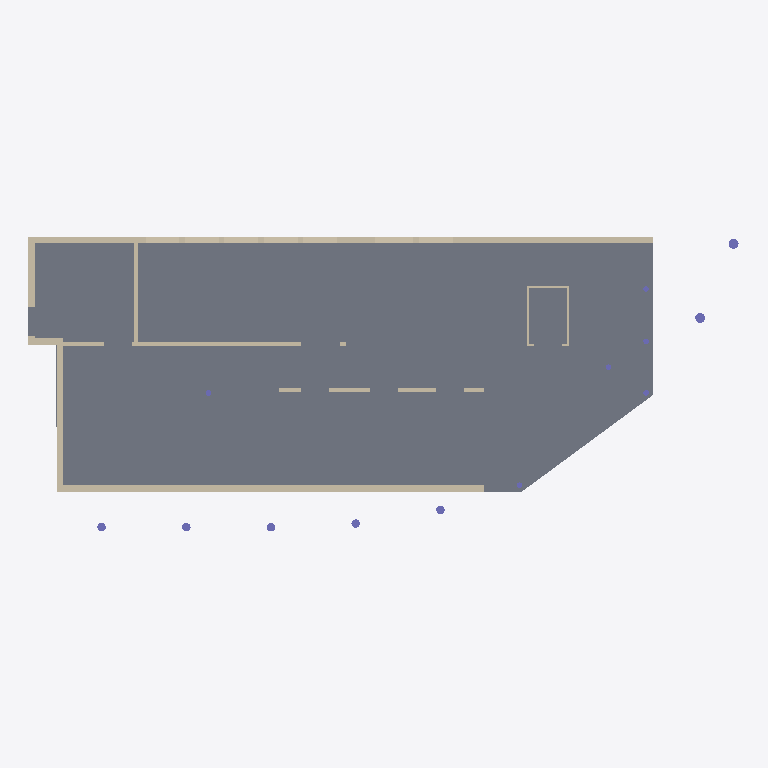
Plan cut of the same IFC building model at storey '1' (level 0.00 m, cut at 1.40 m), seen from above with north up, elements coloured by IFC class: 12 walls (beige), 7 columns (violet), 1 slab (grey). Cut surfaces are drawn darker.
Extent 25.2 m × 10.4 m × 13.2 m (x, y, z). Storeys (4): 1 at 0.00 m; 2 at 0.00 m; 3 at 0.00 m; 4 at 0.00 m. Elements (77): 37 IfcWallStandardCase, 32 IfcColumn, 6 IfcSlab, 2 IfcWall.

HEADER;
FILE_DESCRIPTION(('ViewDefinition [CoordinationView, QuantityTakeOffAddOnView]'),'2;1');
FILE_NAME('Solibri Building Structural.ifc','2011-06-22T11:16:48',(''),(''),'EXPRESS Data Manager version:[number]','Tekla Structures 16.1 Build:633853/1.11.2010, IFC Export Version:136/May  3 2010','');
FILE_SCHEMA(('IFC2X3'));
ENDSEC;
DATA;
#46=IFCPROJECT('19sOQo3B98PAcnw01BM8Xo',#9,'Tekla Corporation','Description','Object type','LongName','Phase',(#29,#32),#44);
#56=IFCSITE('0RltdQG4XF8PV0dJs66Gam',#9,'Undefined',$,$,#53,$,$,.ELEMENT.,$,$,$,$,$);
#69=IFCBUILDING('1Vz8clVYbAgPA5YlT$$6ET',#9,'Undefined',$,$,#66,$,$,.ELEMENT.,$,$,$);
#82=IFCBUILDINGSTOREY('2E8iU_CRfAJP_NnZVKjLpn',#9,'1',$,$,#79,$,$,.ELEMENT.,$);
#3087=IFCBUILDINGSTOREY('0GDR54woz4u8qZiNtSrzWp',#9,'2',$,$,#3084,$,$,.ELEMENT.,$);
#5106=IFCBUILDINGSTOREY('2fi7ASwyL7GO5N6Mg2OIX0',#9,'3',$,$,#5103,$,$,.ELEMENT.,$);
#7145=IFCBUILDINGSTOREY('0y5VcpRdjDdeqPQiB_MrQt',#9,'4',$,$,#7142,$,$,.ELEMENT.,$);
#169=IFCSLAB('1D$j$J000ABp4pC3WrDJ0u',#9,'SLAB','300*9040','300*9040',#103,#165,'TS_475',.FLOOR.);
#1115=IFCWALLSTANDARDCASE('1D$j$J000AV34pC3WrDJCv',#9,'WALL','3500*240','3500*240',#1056,#1111,'TS_842');
#1658=IFCWALLSTANDARDCASE('1D$j$J000Ad34pC3WrDJGr',#9,'WALL','3500*240','3500*240',#1597,#1654,'TS_930');
#3041=IFCWALLSTANDARDCASE('1D$j$J000BMZ4pC3WrDZ4q',#9,'WALL','3700*240','3700*240',#2996,#3037,'TS_1711');
#2677=IFCWALLSTANDARDCASE('1D$j$J000BB34pC3WrDZ0p',#9,'WALL','3500*150','3500*150',#2632,#2673,'TS_1508');
#7975=IFCWALLSTANDARDCASE('1E0OKJ0000BZ4pC3WtCZ8v',#9,'WALL','3500*240','3500*240',#7930,#7971,'TS_4010');
#2413=IFCWALLSTANDARDCASE('1D$j$J000Au34pC3WrDJWu',#9,'WALL','3500*150','3500*150',#2368,#2409,'TS_1251');
#8145=IFCWALLSTANDARDCASE('1E0OKJ0000DZ4pC3WtCZ8v',#9,'WALL','3500*240','3500*240',#8100,#8141,'TS_4041');
#2890=IFCWALLSTANDARDCASE('1D$j$J000BF34pC3WrDZ0s',#9,'WALL','3500*150','3500*150',#2845,#2886,'TS_1570');
#8060=IFCWALLSTANDARDCASE('1E0OKJ0000CZ4pC3WtCZ8v',#9,'WALL','3500*240','3500*240',#8015,#8056,'TS_4026');
#9614=IFCWALLSTANDARDCASE('1E0Oda0000cZ4pC3WtCZKp',#9,'WALL','3700*70','3700*70',#9577,#9610,'TS_4661');
#9687=IFCWALLSTANDARDCASE('1E0Oda0000dZ4pC3WtCZKp',#9,'WALL','3700*70','3700*70',#9650,#9683,'TS_4675');
#698=IFCCOLUMN('1D$j$J000AO34pC3WrDJCm',#9,'COLUMN','D350','D350',#671,#694,'TS_717');
#626=IFCCOLUMN('1D$j$J000AN34pC3WrDJCm',#9,'COLUMN','D350','D350',#595,#622,'TS_702');
#9768=IFCWALLSTANDARDCASE('1E0Oda0000eZ4pC3WtCZKp',#9,'WALL','3700*70','3700*70',#9723,#9764,'TS_4690');
#292=IFCCOLUMN('1D$j$J000AGp4pC3WrDJ4o',#9,'COLUMN','D300','D300',#243,#288,'TS_587');
#558=IFCCOLUMN('1D$j$J000ALp4pC3WrDJ4o',#9,'COLUMN','D300','D300',#531,#554,'TS_661');
#377=IFCCOLUMN('1D$j$J000AHp4pC3WrDJ4o',#9,'COLUMN','D300','D300',#350,#373,'TS_604');
#441=IFCCOLUMN('1D$j$J000AIp4pC3WrDJ4o',#9,'COLUMN','D300','D300',#414,#437,'TS_618');
#494=IFCCOLUMN('1D$j$J000AKp4pC3WrDJ4o',#9,'COLUMN','D300','D300',#467,#490,'TS_647');
ENDSEC;